Run: headless pygame with SDL's dummy video driver; simulated clock (each Clock.tick advances the game by its frame time, no real sleeping); random seed 0; keys injected as events and as key.get_pressed() state; no mouse input.
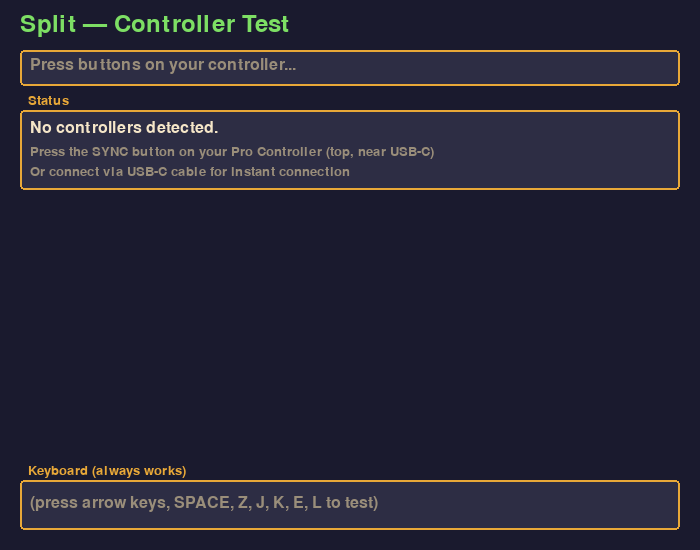
Frame 1 of 4 · flips 1–60 · no input
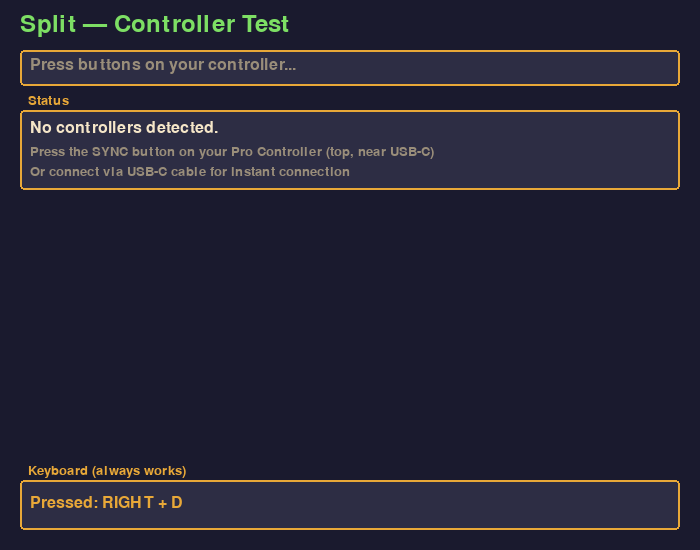
Frame 2 of 4 · flips 61–180 · tapped SPACE, RETURN · held RIGHT (→), D
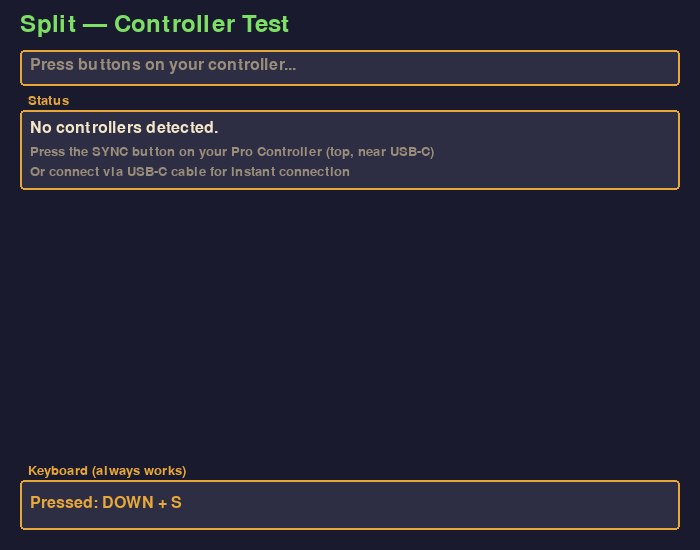
Frame 3 of 4 · flips 181–300 · held DOWN (↓), S
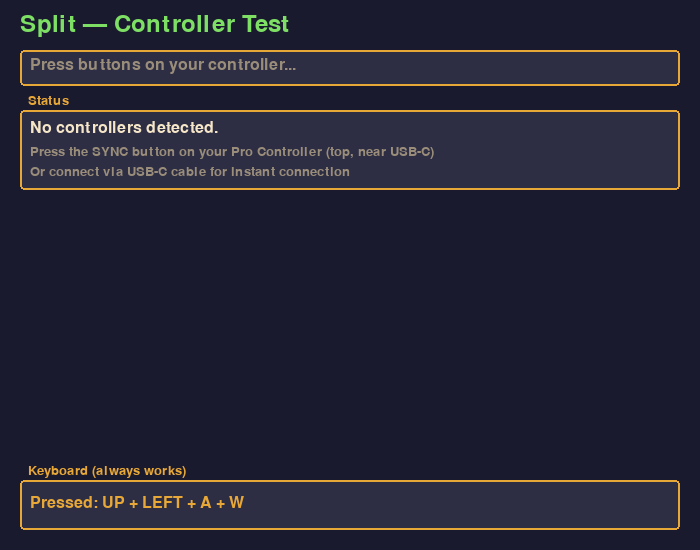
Frame 4 of 4 · flips 301–420 · held LEFT (←), A, UP (↑), W

The pygame program that drew these frames:

"""
Controller Test — Quest Craft
Run this to verify your Nintendo controllers work with Pygame.
Shows all button presses, axis values, and controller info.

Usage: python3 game/test_controller.py
Press ESC to quit.
"""
import pygame
import sys

pygame.init()
screen = pygame.display.set_mode((700, 550))
pygame.display.set_caption("Split — Controller Test")
clock = pygame.time.Clock()
font = pygame.font.Font(None, 24)
font_big = pygame.font.Font(None, 36)
font_small = pygame.font.Font(None, 20)

# Colors matching the Split game aesthetic
BG = (26, 26, 46)
JELLO_GREEN = (125, 223, 100)
TORCH_AMBER = (232, 168, 56)
CREAM = (245, 230, 200)
DIM = (154, 142, 122)
EMBER = (196, 75, 43)
PANEL_BG = (45, 45, 68)

# Track joysticks by instance_id (supports hotplug)
joysticks = {}

DEADZONE = 0.15


def apply_deadzone(value, threshold=DEADZONE):
    if abs(value) < threshold:
        return 0.0
    return value


def draw_panel(surface, rect, label=None):
    """Draw a dark panel with amber border."""
    pygame.draw.rect(surface, PANEL_BG, rect, border_radius=4)
    pygame.draw.rect(surface, (*TORCH_AMBER[:3], 80), rect, 2, border_radius=4)
    if label:
        lbl = font_small.render(label, True, TORCH_AMBER)
        surface.blit(lbl, (rect[0] + 8, rect[1] - 16))


running = True
last_event = "Press buttons on your controller..."
last_event_color = DIM

while running:
    for event in pygame.event.get():
        if event.type == pygame.QUIT:
            running = False
        if event.type == pygame.KEYDOWN and event.key == pygame.K_ESCAPE:
            running = False

        # Controller hotplug
        if event.type == pygame.JOYDEVICEADDED:
            joy = pygame.joystick.Joystick(event.device_index)
            joysticks[joy.get_instance_id()] = joy
            last_event = f"CONNECTED: {joy.get_name()}"
            last_event_color = JELLO_GREEN

        if event.type == pygame.JOYDEVICEREMOVED:
            if event.instance_id in joysticks:
                name = joysticks[event.instance_id].get_name()
                del joysticks[event.instance_id]
                last_event = f"DISCONNECTED: {name}"
                last_event_color = EMBER

        if event.type == pygame.JOYBUTTONDOWN:
            last_event = f"Button {event.button} PRESSED"
            last_event_color = TORCH_AMBER

        if event.type == pygame.JOYBUTTONUP:
            last_event = f"Button {event.button} released"
            last_event_color = DIM

    # Draw
    screen.fill(BG)

    # Title
    title = font_big.render("Split — Controller Test", True, JELLO_GREEN)
    screen.blit(title, (20, 12))

    # Last event
    draw_panel(screen, (20, 50, 660, 36))
    ev_text = font.render(last_event, True, last_event_color)
    screen.blit(ev_text, (30, 57))

    y = 110
    if not joysticks:
        draw_panel(screen, (20, y, 660, 80), "Status")
        no_ctrl = font.render(
            "No controllers detected.", True, CREAM
        )
        screen.blit(no_ctrl, (30, y + 10))
        hint1 = font_small.render(
            "Press the SYNC button on your Pro Controller (top, near USB-C)",
            True,
            DIM,
        )
        hint2 = font_small.render(
            "Or connect via USB-C cable for instant connection",
            True,
            DIM,
        )
        screen.blit(hint1, (30, y + 35))
        screen.blit(hint2, (30, y + 55))
    else:
        for jid, joy in joysticks.items():
            # Controller name
            draw_panel(screen, (20, y, 660, 30), f"Controller {jid}")
            name_text = font.render(joy.get_name(), True, JELLO_GREEN)
            screen.blit(name_text, (30, y + 5))
            y += 45

            # Axes panel
            num_axes = joy.get_numaxes()
            axes_height = max(30, num_axes * 22 + 10)
            draw_panel(screen, (20, y, 320, axes_height), "Axes")
            for a in range(num_axes):
                val = apply_deadzone(joy.get_axis(a))
                # Draw bar
                bar_center_x = 210
                bar_w = int(abs(val) * 80)
                if val >= 0:
                    bar_rect = (bar_center_x, y + 5 + a * 22, bar_w, 14)
                    bar_color = JELLO_GREEN
                else:
                    bar_rect = (bar_center_x - bar_w, y + 5 + a * 22, bar_w, 14)
                    bar_color = EMBER
                pygame.draw.rect(screen, bar_color, bar_rect, border_radius=2)
                # Label
                ax_label = font_small.render(
                    f"Axis {a}: {val:+.2f}", True, CREAM
                )
                screen.blit(ax_label, (30, y + 5 + a * 22))

            # Buttons panel
            num_buttons = joy.get_numbuttons()
            buttons_height = axes_height
            draw_panel(screen, (360, y, 320, buttons_height), "Buttons")
            pressed = []
            for b in range(num_buttons):
                if joy.get_button(b):
                    pressed.append(str(b))

            if pressed:
                btn_str = "Pressed: " + ", ".join(pressed)
                btn_color = TORCH_AMBER
            else:
                btn_str = "(none pressed)"
                btn_color = DIM

            bt = font.render(btn_str, True, btn_color)
            screen.blit(bt, (370, y + 10))

            # Show Pro Controller button names if applicable
            # Actual mapping from Pi 5 + hid_nintendo (14 buttons, 4 axes, 1 hat):
            PRO_NAMES = {
                0: "A",
                1: "B",
                2: "X",
                3: "Y",
                4: "Minus",
                5: "Home",
                6: "Plus",
                7: "L Click",
                8: "R Click",
                9: "L Bump",
                10: "R Bump",
                11: "ZL",
                12: "ZR",
                13: "Capture",
            }
            if pressed:
                names = [
                    f"{p}={PRO_NAMES.get(int(p), '?')}" for p in pressed
                ]
                name_str = "  ".join(names)
                name_text = font_small.render(name_str, True, CREAM)
                screen.blit(name_text, (370, y + 35))

            # Hat (D-pad) display
            num_hats = joy.get_numhats()
            if num_hats > 0:
                hat = joy.get_hat(0)
                hat_names = []
                if hat[1] == 1: hat_names.append("Up")
                if hat[1] == -1: hat_names.append("Down")
                if hat[0] == -1: hat_names.append("Left")
                if hat[0] == 1: hat_names.append("Right")
                hat_str = "D-pad: " + ("+".join(hat_names) if hat_names else "(center)")
                hat_color = TORCH_AMBER if hat_names else DIM
                ht = font_small.render(hat_str, True, hat_color)
                screen.blit(ht, (370, y + 55))

            y += axes_height + 25

    # Keyboard section at bottom
    draw_panel(screen, (20, 480, 660, 50), "Keyboard (always works)")
    keys = pygame.key.get_pressed()
    kb_parts = []
    key_map = {
        pygame.K_UP: "UP",
        pygame.K_DOWN: "DOWN",
        pygame.K_LEFT: "LEFT",
        pygame.K_RIGHT: "RIGHT",
        pygame.K_SPACE: "SPACE",
        pygame.K_z: "Z",
        pygame.K_a: "A",
        pygame.K_d: "D",
        pygame.K_w: "W",
        pygame.K_s: "S",
        pygame.K_j: "J",
        pygame.K_k: "K",
        pygame.K_e: "E",
        pygame.K_l: "L",
    }
    for key, name in key_map.items():
        if keys[key]:
            kb_parts.append(name)

    if kb_parts:
        kb_str = "Pressed: " + " + ".join(kb_parts)
        kb_color = TORCH_AMBER
    else:
        kb_str = "(press arrow keys, SPACE, Z, J, K, E, L to test)"
        kb_color = DIM

    kb_text = font.render(kb_str, True, kb_color)
    screen.blit(kb_text, (30, 495))

    pygame.display.flip()
    clock.tick(30)

pygame.quit()
sys.exit()
